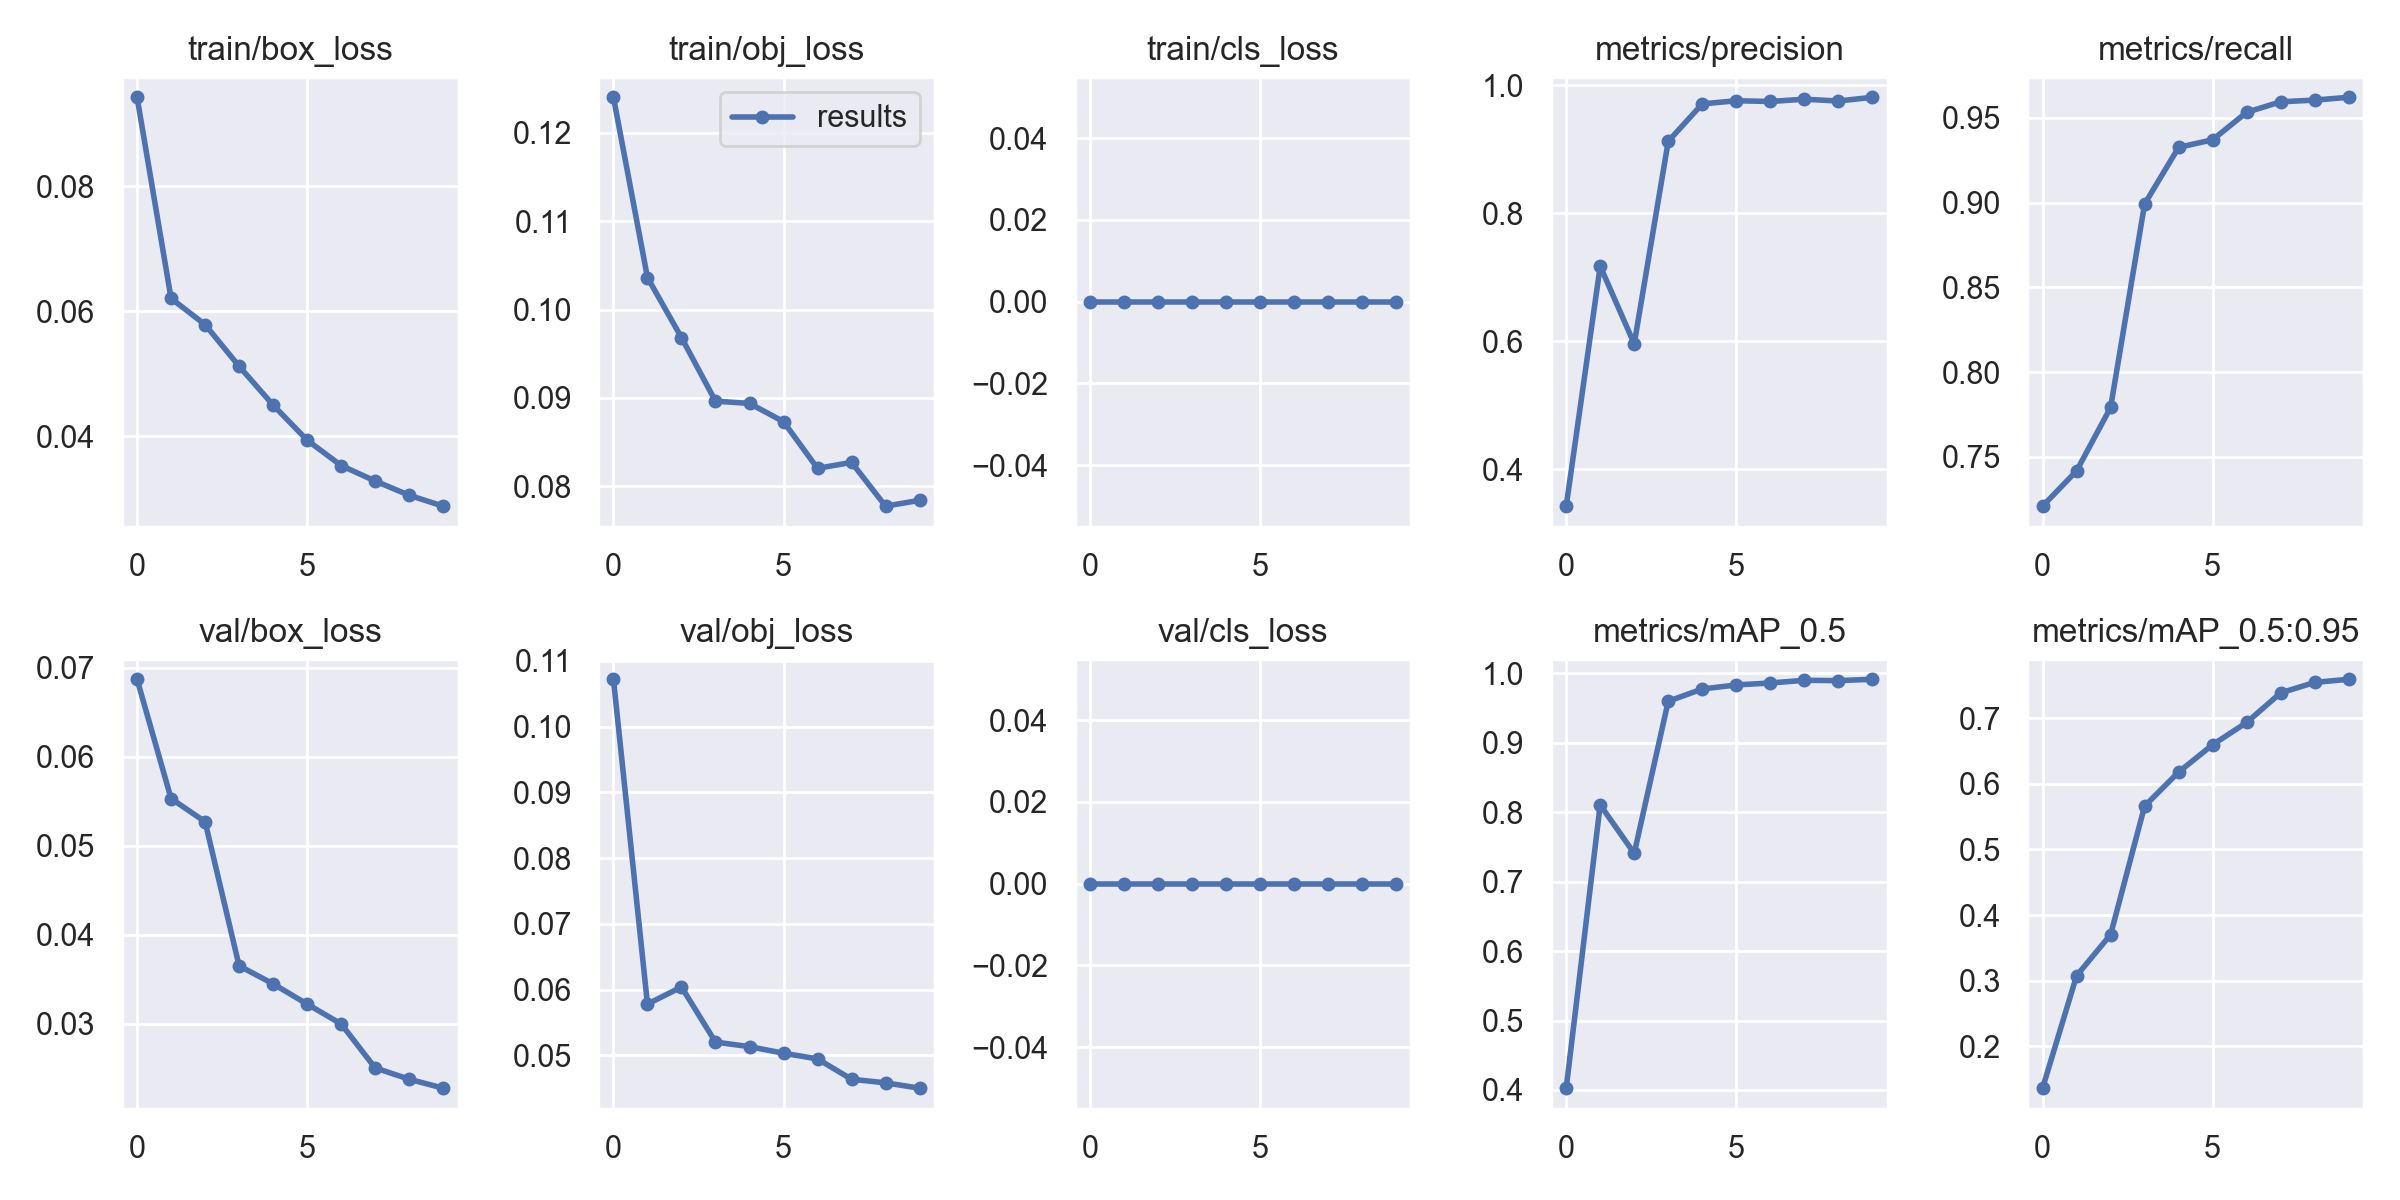

The file beside this chart, header and first rows:
epoch, train/box_loss, train/obj_loss, train/cls_loss, metrics/precision, metrics/recall, metrics/mAP_0.5, metrics/mAP_0.5:0.95, val/box_loss, val/obj_loss, val/cls_loss, x/lr0, x/lr1, x/lr2, metrics/pig_mAP, metrics/pig_mAP_50
0, 0.09428, 0.124, 0, 0.3424, 0.7209, 0.4025, 0.1364, 0.06871, 0.1072, 0, 0.07051, 0.003277, 0.003277, 0.1364, 0.4025
1, 0.06207, 0.1036, 0, 0.7171, 0.7417, 0.8106, 0.3077, 0.05531, 0.05781, 0, 0.03985, 0.005956, 0.005956, 0.3077, 0.8106
2, 0.05787, 0.09683, 0, 0.5959, 0.7791, 0.7408, 0.3703, 0.0527, 0.06041, 0, 0.00854, 0.007975, 0.007975, 0.3703, 0.7408
3, 0.05121, 0.08964, 0, 0.9122, 0.8992, 0.9599, 0.5661, 0.03651, 0.05203, 0, 0.00703, 0.00703, 0.00703, 0.5661, 0.9599
4, 0.045, 0.08939, 0, 0.9706, 0.9326, 0.9776, 0.6179, 0.03448, 0.05134, 0, 0.00703, 0.00703, 0.00703, 0.6179, 0.9776
5, 0.03938, 0.08733, 0, 0.9756, 0.937, 0.9834, 0.6596, 0.03221, 0.05034, 0, 0.00604, 0.00604, 0.00604, 0.6596, 0.9834
6, 0.03531, 0.08204, 0, 0.9744, 0.9533, 0.9862, 0.6935, 0.02998, 0.04947, 0, 0.00505, 0.00505, 0.00505, 0.6935, 0.9862
7, 0.03284, 0.08273, 0, 0.9779, 0.9595, 0.9901, 0.7386, 0.02504, 0.04637, 0, 0.00406, 0.00406, 0.00406, 0.7386, 0.9901
8, 0.03055, 0.07777, 0, 0.9751, 0.9605, 0.9896, 0.7545, 0.02377, 0.04583, 0, 0.00307, 0.00307, 0.00307, 0.7545, 0.9896
9, 0.02881, 0.07843, 0, 0.981, 0.9621, 0.9916, 0.7593, 0.02276, 0.04502, 0, 0.00208, 0.00208, 0.00208, 0.7593, 0.9916
